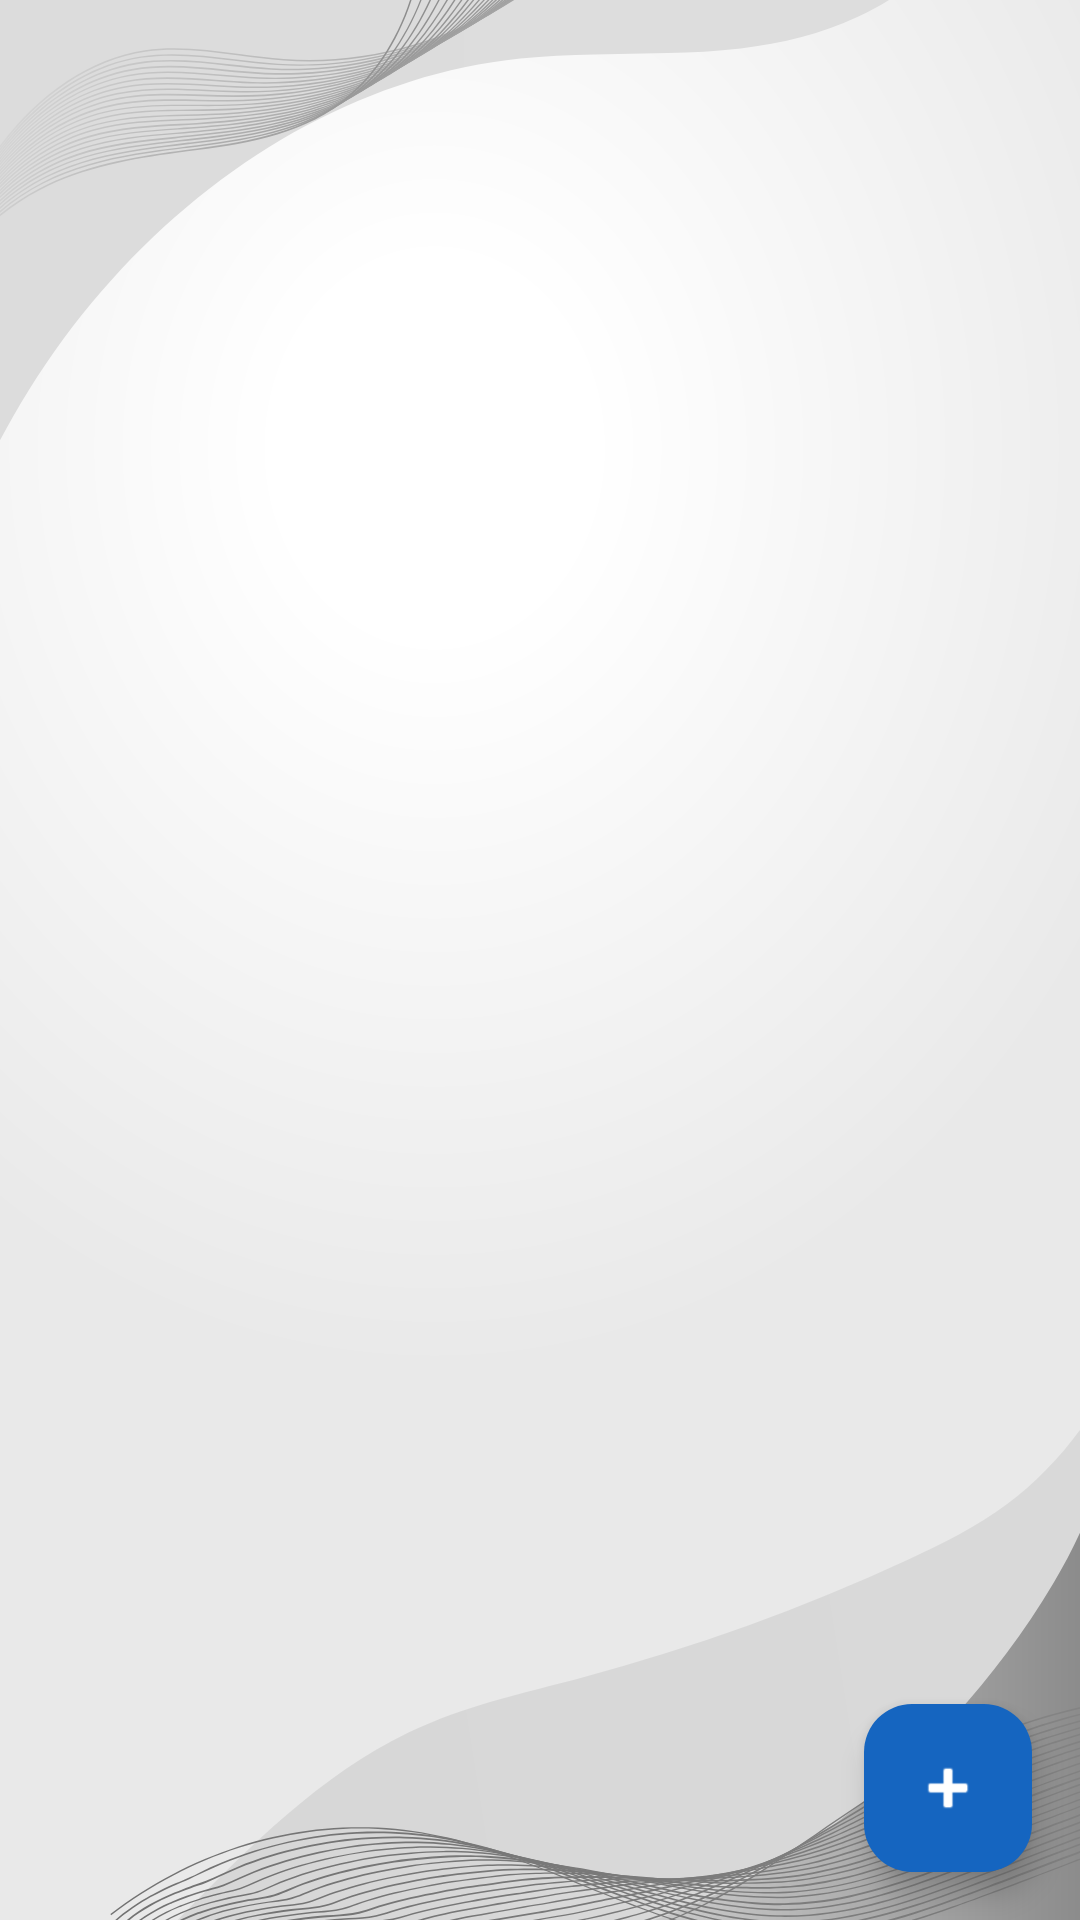

Write the Android layout XML for this screen, with the resource values it uses.
<!-- AndroidManifest.xml: application theme Theme.ShoppingList -->
<!-- res/layout/activity_main.xml -->
<?xml version="1.0" encoding="utf-8"?>
<androidx.constraintlayout.widget.ConstraintLayout xmlns:android="http://schemas.android.com/apk/res/android"
    xmlns:app="http://schemas.android.com/apk/res-auto"
    xmlns:tools="http://schemas.android.com/tools"
    android:id="@+id/main"
    android:background="@drawable/app_background"
    android:layout_width="match_parent"
    android:layout_height="match_parent"
    tools:context=".presentation.ui.activity.MainActivity">

    <androidx.recyclerview.widget.RecyclerView
        android:id="@+id/recyclerViewAllShopItems"
        android:layout_width="match_parent"
        android:layout_height="match_parent"
        tools:itemCount="14"
        tools:listitem="@layout/shope_item_active"
        app:layoutManager="androidx.recyclerview.widget.LinearLayoutManager" />

    <com.google.android.material.floatingactionbutton.FloatingActionButton
        android:id="@+id/floatingActionButtonAddShopItem"
        android:layout_width="wrap_content"
        android:layout_height="wrap_content"
        android:layout_marginEnd="16dp"
        android:layout_marginBottom="16dp"
        android:clickable="true"
        android:contentDescription="@string/add_shop_item"
        android:focusable="true"
        android:backgroundTint="@color/color_for_button"
        app:tint="@color/white"
        app:layout_constraintBottom_toBottomOf="parent"
        app:layout_constraintEnd_toEndOf="parent"
        app:srcCompat="@android:drawable/ic_input_add" />


</androidx.constraintlayout.widget.ConstraintLayout>
<!-- res/layout/shope_item_active.xml (included above) -->
<?xml version="1.0" encoding="utf-8"?>
<androidx.cardview.widget.CardView xmlns:android="http://schemas.android.com/apk/res/android"
    xmlns:tools="http://schemas.android.com/tools"
    xmlns:app="http://schemas.android.com/apk/res-auto"
    android:id="@+id/cardViewShopItem"
    android:layout_width="match_parent"
    android:layout_height="wrap_content"
    app:cardUseCompatPadding="true"
    app:cardBackgroundColor="@color/white"
    app:cardElevation="4dp"
    app:cardCornerRadius="10dp">

    <LinearLayout
        android:layout_width="match_parent"
        android:layout_height="match_parent"
        android:orientation="horizontal"
        android:padding="8dp">

        <TextView
            android:id="@+id/textViewName"
            android:layout_width="0dp"
            android:layout_height="match_parent"
            android:layout_weight="10"
            android:textSize="24sp"
            android:textColor="@color/black"
            tools:text="Хлеб" />

        <TextView
            android:id="@+id/textViewCount"
            android:layout_width="wrap_content"
            android:layout_height="match_parent"
            android:layout_weight="1"
            android:gravity="center"
            android:textSize="18sp"
            android:background="@drawable/frame_active"
            android:textColor="@color/black"
            tools:text="4" />
    </LinearLayout>
</androidx.cardview.widget.CardView>
<!-- resources referenced by this layout -->
<resources>
  <color name="black">#FF000000</color>
  <color name="color_for_button">#1565C0</color>
  <color name="white">#FFFFFFFF</color>
  <!-- drawable app_background: vector/xml drawable (drawable, 104404 chars, omitted) -->
  <string name="add_shop_item">Добавить продукт</string>
  <style name="Theme.ShoppingList" parent="Base.Theme.ShoppingList" />
  <style name="Base.Theme.ShoppingList" parent="Theme.Material3.DayNight.NoActionBar">
          
          
          <item name="android:statusBarColor">@color/black</item>
      </style>
</resources>
